Photos from the image-classification dataset "dataset_split" in the GitHub repository TheSam21byte/rn-proyect. Its 2 classes are: Aedes aegypti, Culex quinquefasciatus.

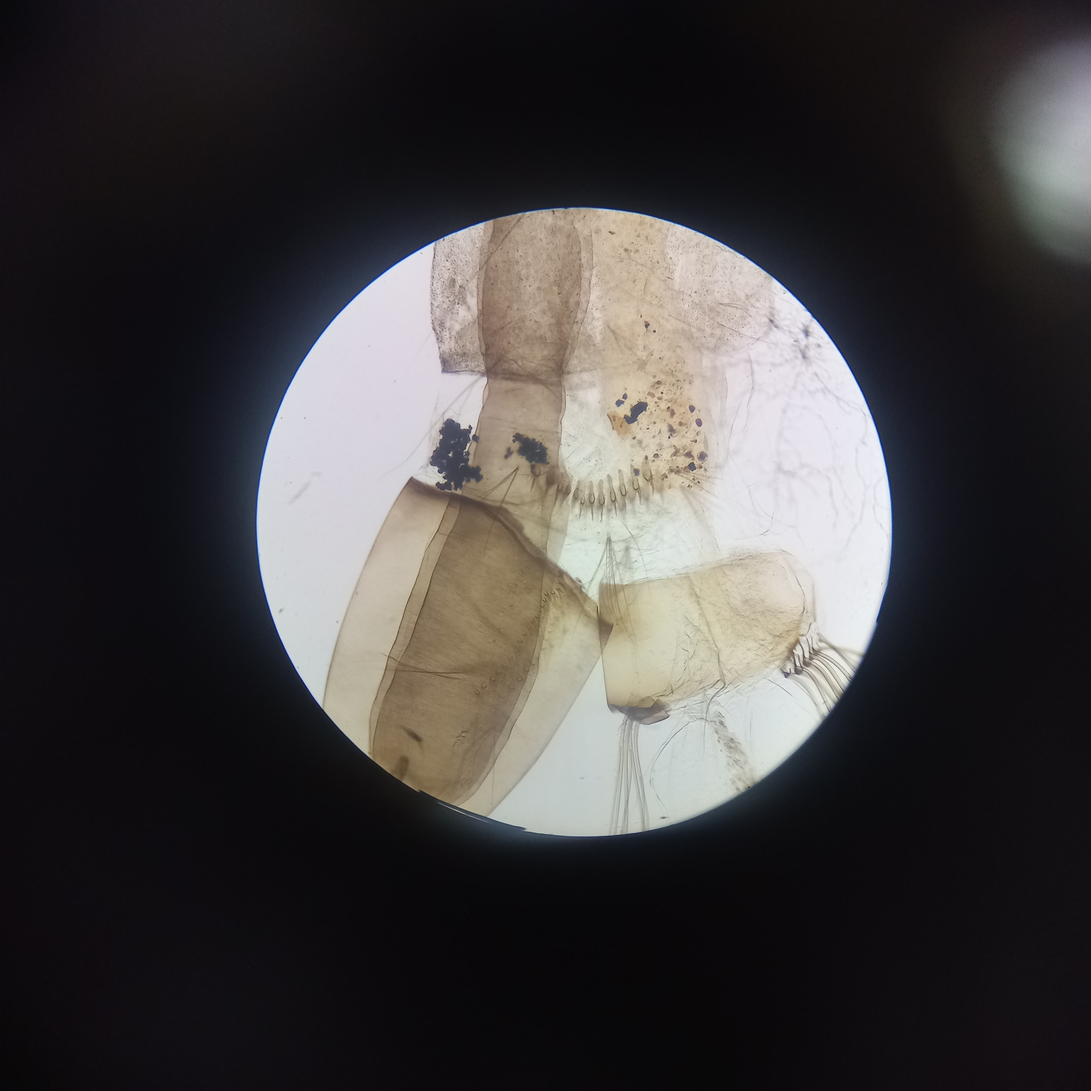
Label: Aedes aegypti

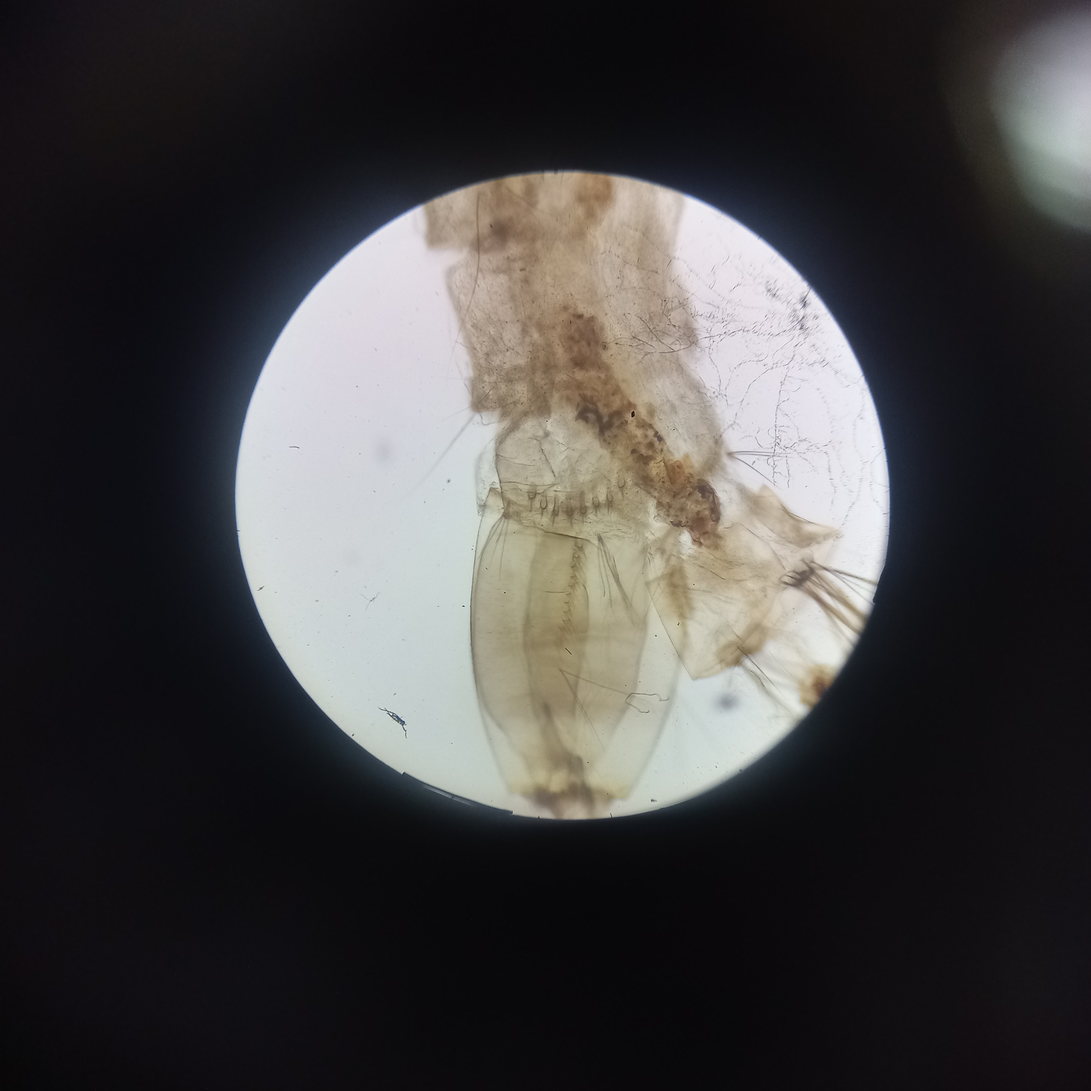
Label: Aedes aegypti

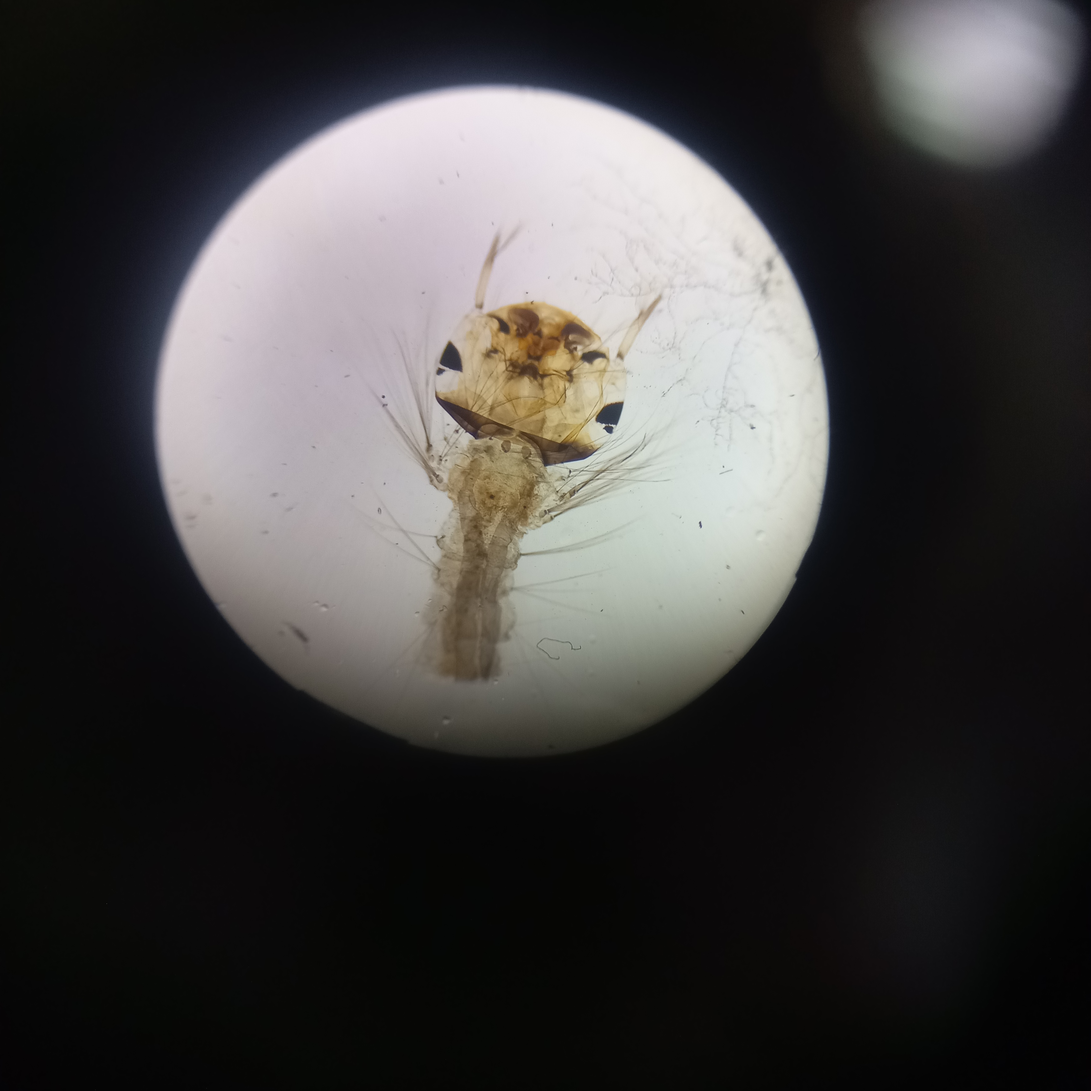
Label: Culex quinquefasciatus

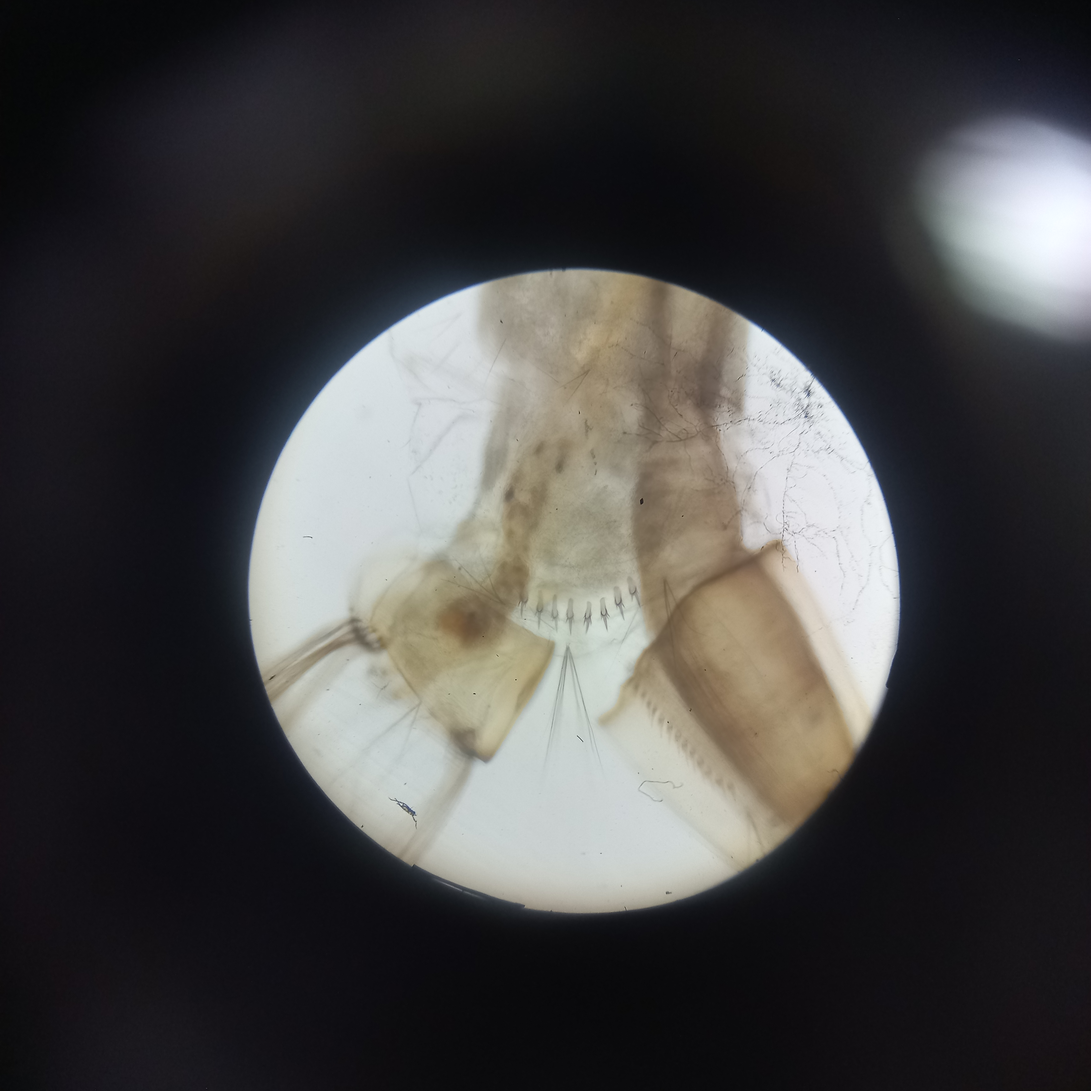
Label: Aedes aegypti

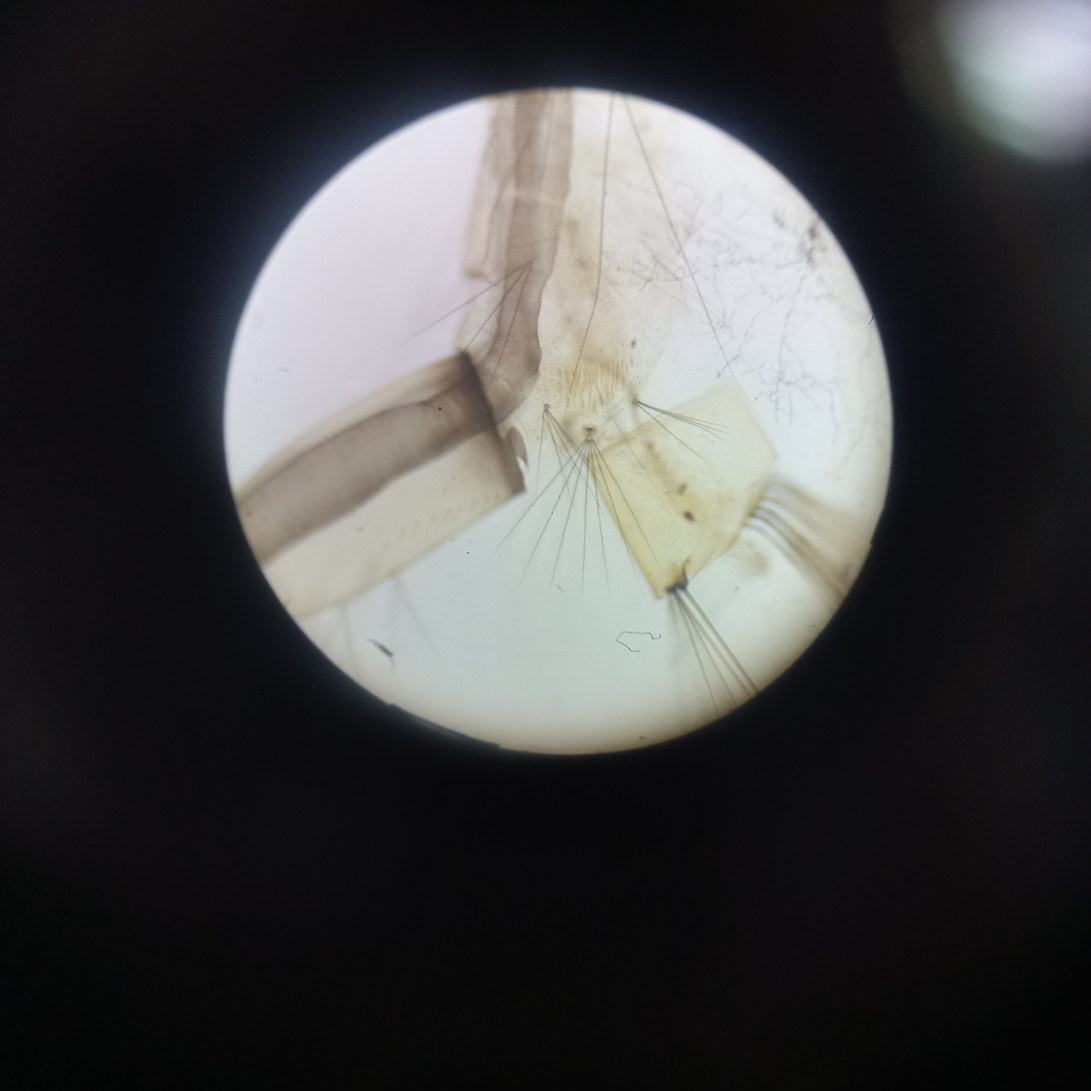
Label: Culex quinquefasciatus

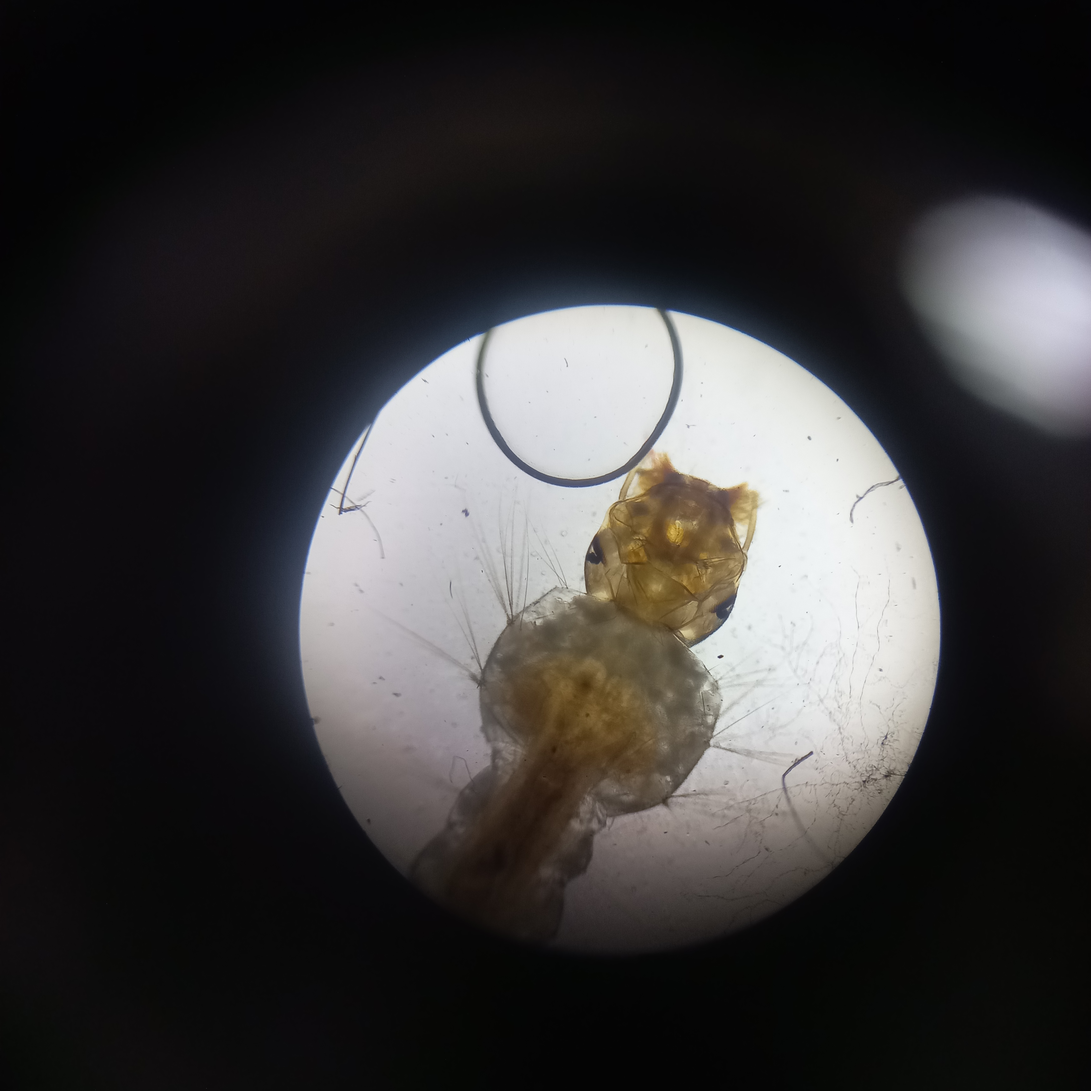
Label: Aedes aegypti
